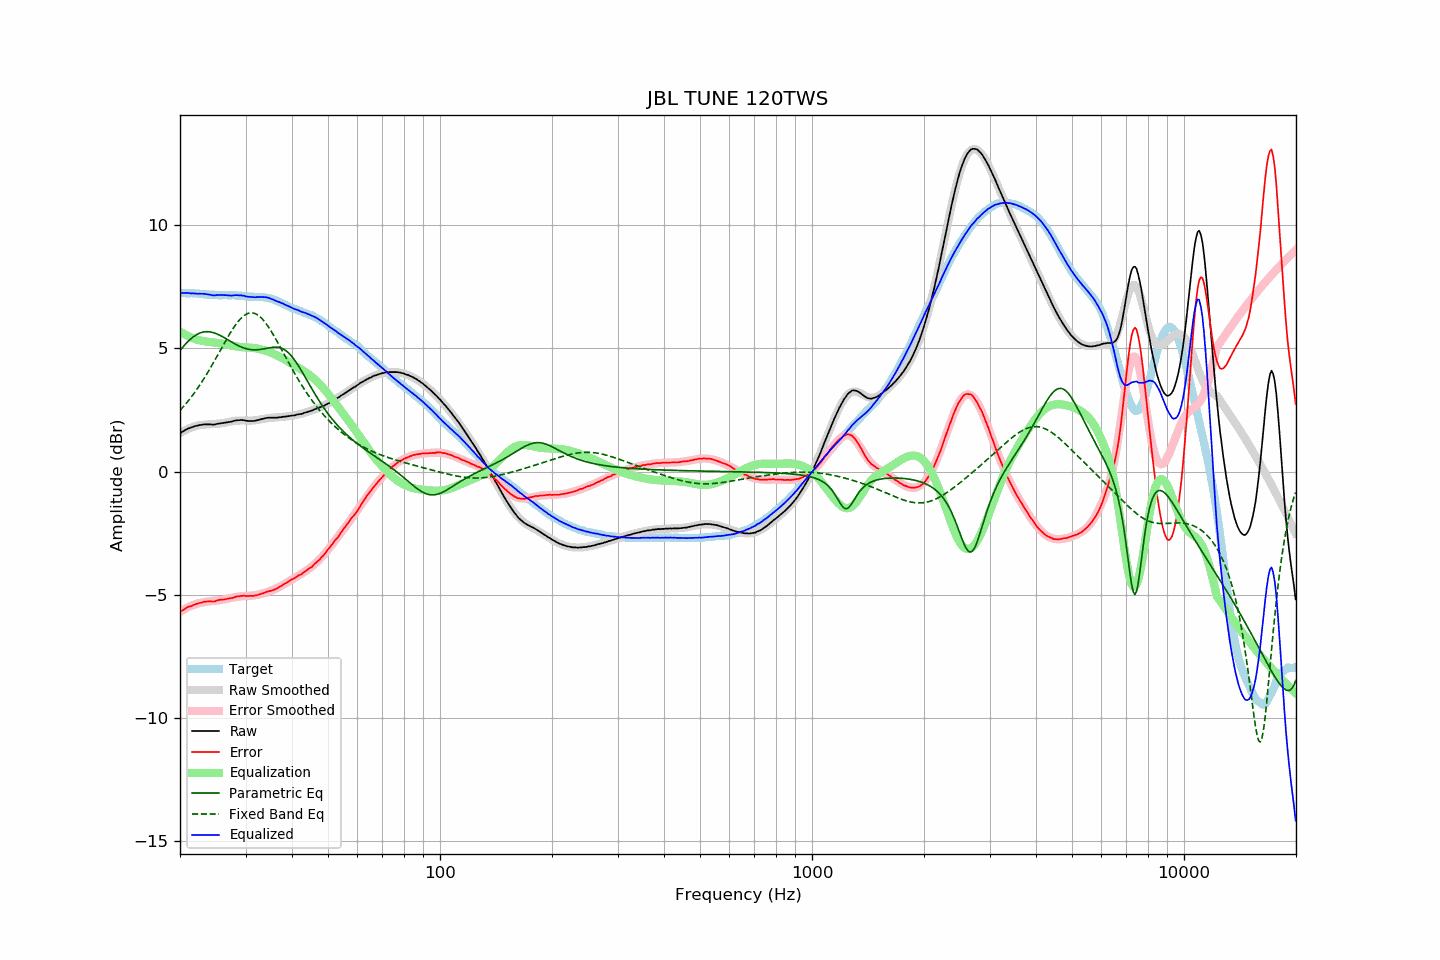

Values plotted in this chart, from the file beside it:
frequency, raw, error, smoothed, error_smoothed, equalization, parametric_eq, fixed_band_eq, equalized_raw, equalized_smoothed, target
20.00, 1.55, -5.70, 1.56, -5.69, 5.69, 4.92, 2.48, 7.24, 7.25, 7.25
20.20, 1.60, -5.65, 1.60, -5.65, 5.65, 5.00, 2.56, 7.25, 7.25, 7.25
20.40, 1.64, -5.61, 1.64, -5.61, 5.61, 5.07, 2.63, 7.25, 7.25, 7.25
20.61, 1.68, -5.57, 1.68, -5.57, 5.57, 5.15, 2.70, 7.25, 7.25, 7.25
20.81, 1.72, -5.52, 1.71, -5.53, 5.53, 5.22, 2.78, 7.25, 7.24, 7.24
21.02, 1.75, -5.49, 1.74, -5.50, 5.50, 5.29, 2.86, 7.25, 7.24, 7.24
21.23, 1.77, -5.47, 1.77, -5.47, 5.47, 5.35, 2.94, 7.24, 7.24, 7.24
21.44, 1.79, -5.46, 1.79, -5.44, 5.44, 5.41, 3.03, 7.23, 7.24, 7.25
21.66, 1.82, -5.42, 1.82, -5.41, 5.41, 5.46, 3.11, 7.23, 7.23, 7.24
21.87, 1.84, -5.40, 1.84, -5.39, 5.39, 5.51, 3.20, 7.23, 7.23, 7.24
22.09, 1.86, -5.37, 1.86, -5.37, 5.37, 5.55, 3.29, 7.23, 7.23, 7.23
22.31, 1.87, -5.36, 1.87, -5.35, 5.35, 5.58, 3.39, 7.22, 7.22, 7.23
22.54, 1.89, -5.33, 1.89, -5.33, 5.33, 5.61, 3.48, 7.22, 7.22, 7.22
22.76, 1.90, -5.32, 1.89, -5.32, 5.32, 5.64, 3.58, 7.22, 7.21, 7.22
22.99, 1.91, -5.30, 1.90, -5.31, 5.31, 5.66, 3.68, 7.22, 7.21, 7.21
23.22, 1.92, -5.28, 1.91, -5.30, 5.30, 5.67, 3.79, 7.22, 7.20, 7.20
23.45, 1.92, -5.28, 1.91, -5.28, 5.28, 5.68, 3.89, 7.20, 7.20, 7.20
23.69, 1.92, -5.27, 1.92, -5.27, 5.27, 5.68, 4.00, 7.19, 7.19, 7.19
23.92, 1.92, -5.26, 1.92, -5.26, 5.26, 5.68, 4.11, 7.18, 7.18, 7.18
24.16, 1.92, -5.26, 1.92, -5.26, 5.26, 5.67, 4.22, 7.18, 7.18, 7.18
24.40, 1.91, -5.27, 1.93, -5.25, 5.25, 5.65, 4.33, 7.16, 7.18, 7.18
24.65, 1.91, -5.27, 1.93, -5.24, 5.24, 5.64, 4.45, 7.15, 7.17, 7.18
24.89, 1.92, -5.26, 1.94, -5.23, 5.23, 5.61, 4.56, 7.15, 7.17, 7.18
25.14, 1.94, -5.23, 1.94, -5.23, 5.23, 5.59, 4.68, 7.17, 7.17, 7.17
25.39, 1.95, -5.21, 1.95, -5.22, 5.22, 5.56, 4.80, 7.17, 7.17, 7.16
25.65, 1.96, -5.20, 1.95, -5.21, 5.21, 5.53, 4.91, 7.17, 7.17, 7.16
25.91, 1.97, -5.19, 1.96, -5.20, 5.20, 5.49, 5.03, 7.17, 7.16, 7.16
26.16, 1.98, -5.19, 1.98, -5.19, 5.19, 5.46, 5.15, 7.17, 7.16, 7.17
26.43, 1.99, -5.18, 1.99, -5.17, 5.17, 5.42, 5.26, 7.16, 7.16, 7.17
26.69, 2.00, -5.17, 2.00, -5.16, 5.16, 5.38, 5.38, 7.16, 7.16, 7.17
26.96, 2.01, -5.15, 2.02, -5.14, 5.14, 5.34, 5.49, 7.15, 7.16, 7.16
27.23, 2.02, -5.14, 2.03, -5.13, 5.13, 5.30, 5.60, 7.15, 7.16, 7.16
27.50, 2.03, -5.13, 2.04, -5.11, 5.11, 5.26, 5.71, 7.14, 7.16, 7.16
27.77, 2.05, -5.12, 2.05, -5.10, 5.10, 5.23, 5.81, 7.15, 7.15, 7.17
28.05, 2.07, -5.09, 2.06, -5.09, 5.09, 5.19, 5.91, 7.16, 7.15, 7.16
28.33, 2.08, -5.07, 2.07, -5.08, 5.08, 5.16, 6.00, 7.16, 7.15, 7.15
28.62, 2.09, -5.05, 2.07, -5.07, 5.07, 5.12, 6.08, 7.16, 7.14, 7.14
28.90, 2.09, -5.06, 2.08, -5.06, 5.06, 5.09, 6.16, 7.15, 7.14, 7.15
29.19, 2.10, -5.04, 2.08, -5.05, 5.05, 5.06, 6.23, 7.15, 7.13, 7.14
29.48, 2.09, -5.04, 2.08, -5.05, 5.05, 5.04, 6.29, 7.14, 7.13, 7.13
29.78, 2.09, -5.03, 2.08, -5.05, 5.05, 5.01, 6.34, 7.14, 7.12, 7.12
30.08, 2.07, -5.05, 2.07, -5.04, 5.04, 4.99, 6.38, 7.11, 7.12, 7.12
30.38, 2.06, -5.05, 2.07, -5.04, 5.04, 4.98, 6.41, 7.10, 7.11, 7.11
30.68, 2.06, -5.04, 2.07, -5.04, 5.04, 4.96, 6.43, 7.10, 7.11, 7.10
30.99, 2.06, -5.04, 2.07, -5.03, 5.03, 4.95, 6.44, 7.09, 7.10, 7.10
31.30, 2.06, -5.04, 2.08, -5.03, 5.03, 4.95, 6.44, 7.09, 7.10, 7.10
31.61, 2.06, -5.04, 2.08, -5.02, 5.02, 4.94, 6.43, 7.08, 7.10, 7.10
31.93, 2.07, -5.02, 2.09, -5.01, 5.01, 4.94, 6.41, 7.08, 7.10, 7.09
32.24, 2.09, -5.01, 2.10, -5.00, 5.00, 4.95, 6.37, 7.09, 7.09, 7.10
32.57, 2.10, -4.99, 2.11, -4.98, 4.98, 4.95, 6.33, 7.08, 7.09, 7.09
32.89, 2.12, -4.97, 2.12, -4.97, 4.97, 4.96, 6.27, 7.09, 7.09, 7.09
33.22, 2.14, -4.95, 2.13, -4.95, 4.95, 4.97, 6.21, 7.09, 7.08, 7.09
33.55, 2.15, -4.93, 2.14, -4.93, 4.93, 4.98, 6.14, 7.08, 7.07, 7.08
33.89, 2.17, -4.90, 2.15, -4.91, 4.91, 5.00, 6.06, 7.08, 7.06, 7.07
34.23, 2.18, -4.87, 2.16, -4.89, 4.89, 5.01, 5.97, 7.07, 7.05, 7.05
34.57, 2.19, -4.86, 2.17, -4.87, 4.87, 5.02, 5.87, 7.06, 7.04, 7.05
34.92, 2.19, -4.84, 2.18, -4.84, 4.84, 5.03, 5.77, 7.03, 7.02, 7.03
35.27, 2.19, -4.83, 2.19, -4.82, 4.82, 5.04, 5.67, 7.01, 7.00, 7.02
35.62, 2.19, -4.80, 2.19, -4.79, 4.79, 5.05, 5.56, 6.98, 6.98, 6.99
35.97, 2.19, -4.78, 2.20, -4.76, 4.76, 5.05, 5.45, 6.95, 6.96, 6.97
... 635 more rows
